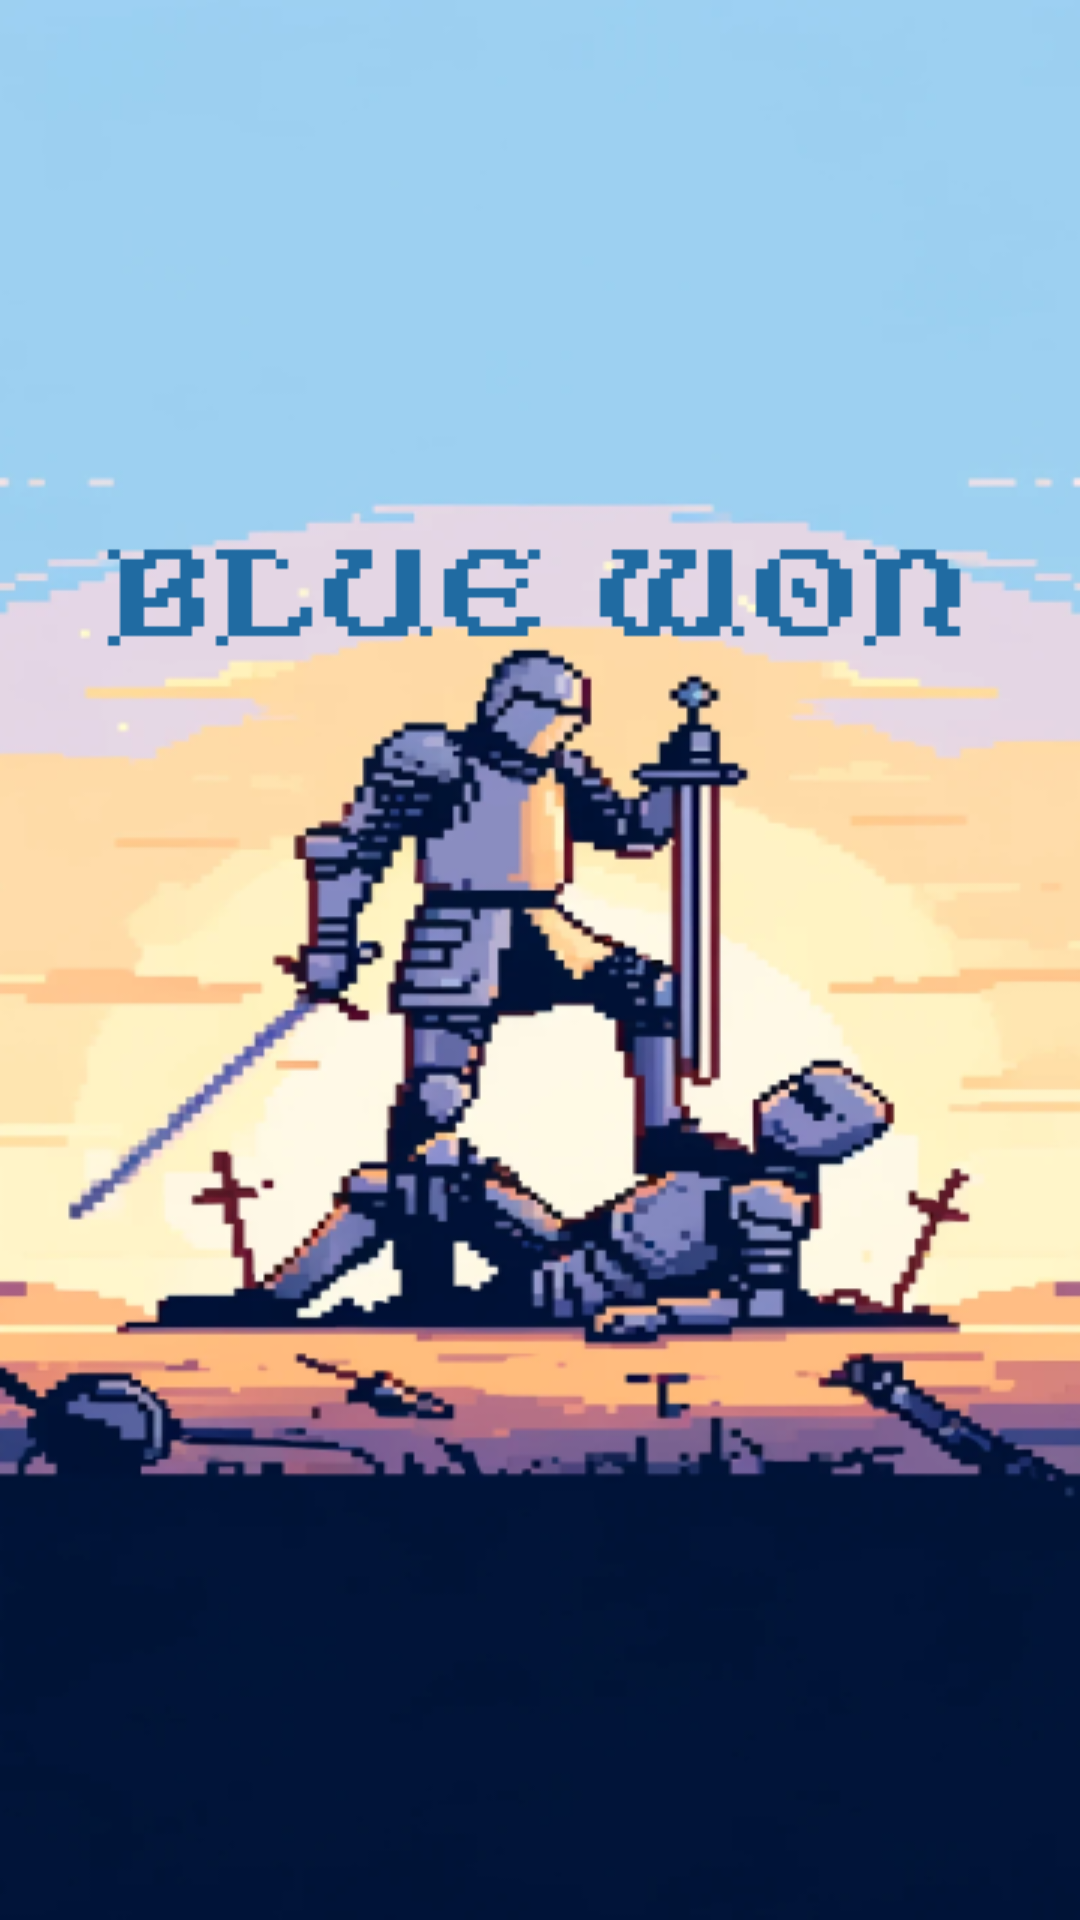

Android layout source for this screen:
<!-- AndroidManifest.xml: application theme Theme.KnightsConquest -->
<!-- res/layout/activity_blue_win_screen.xml -->
<?xml version="1.0" encoding="utf-8"?>
<RelativeLayout xmlns:android="http://schemas.android.com/apk/res/android"
    xmlns:app="http://schemas.android.com/apk/res-auto"
    xmlns:tools="http://schemas.android.com/tools"
    android:id="@+id/mainLayout"
    android:layout_width="match_parent"
    android:layout_height="match_parent"
    tools:context=".MainScreen">


    <ImageView
        android:id="@+id/imageView"
        android:layout_width="match_parent"
        android:layout_height="match_parent"
        android:layout_alignParentBottom="true"
        android:scaleType="fitXY"
        app:srcCompat="@drawable/winscreenblue"
        tools:layout_editor_absoluteX="-29dp"
        tools:layout_editor_absoluteY="0dp" />

    <ImageView
        android:id="@+id/imageView2"
        android:layout_width="match_parent"
        android:layout_height="184dp"
        android:layout_alignParentStart="true"
        android:layout_alignParentEnd="true"
        android:layout_alignParentBottom="true"
        android:layout_marginStart="0dp"
        android:layout_marginEnd="0dp"
        android:layout_marginBottom="625dp"
        app:srcCompat="@drawable/bluewin" />

    <Button
        android:id="@+id/mainMenuButton"
        android:layout_width="wrap_content"
        android:layout_height="90dp"
        android:layout_alignParentStart="true"
        android:layout_alignParentTop="true"
        android:layout_alignParentEnd="true"
        android:layout_alignParentBottom="false"
        android:layout_marginStart="90dp"
        android:layout_marginTop="672dp"
        android:layout_marginEnd="90dp"
        android:background="@drawable/playbutton"
        android:checked="true"
        android:enabled="true"
        android:fadeScrollbars="true"
        android:filterTouchesWhenObscured="false"
        android:fitsSystemWindows="false"
        android:forceHasOverlappingRendering="true"
        android:foreground="@drawable/mainmenubutton"
        android:showText="false"
        android:splitTrack="false" />


</RelativeLayout>
<!-- resources referenced by this layout -->
<resources>
  <!-- drawable mainmenubutton: png bitmap (drawable, 3373 bytes) -->
  <!-- drawable playbutton (drawable) -->
  <?xml version="1.0" encoding="utf-8"?>
  <selector xmlns:android="http://schemas.android.com/apk/res/android">
      <item android:drawable="@drawable/playbuttondisabled" android:state_pressed="true"/>
      <item android:drawable="@drawable/playbuttonactive"/>
  </selector>
  <!-- drawable winscreenblue: png bitmap (drawable, 143439 bytes) -->
  <style name="Theme.KnightsConquest" parent="Base.Theme.KnightsConquest" />
  <!-- drawable playbuttondisabled: png bitmap (drawable, 22094 bytes) -->
  <!-- drawable playbuttonactive: png bitmap (drawable, 3092 bytes) -->
  <style name="Base.Theme.KnightsConquest" parent="Theme.Material3.DayNight.NoActionBar">
          
          
      </style>
</resources>
